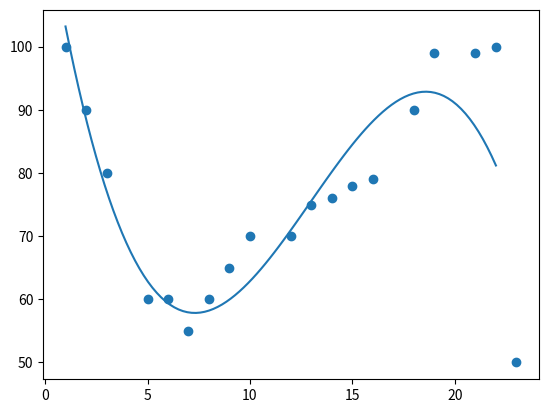

This chart was generated by the following Python code:
import numpy
from scipy import stats
import matplotlib.pyplot as plt
speed = [99,86,87,88,111,86,103,87,94,78,77,85,86]
import pandas

# Bu yerda mean ortacha sonni topadi
# Bu (10,20)/2 shu korinishni soddalashtiradi 
x = numpy.mean(speed)

# Bu medisan ortadagi sonni qaytaradi
# Agar o'rtada ikkita raqam bo'lsa, bu raqamlarning yig'indisini ikkiga bo'ling.
x = numpy.median(speed)

# mode()Eng ko'p ko'rinadigan raqamni topish uchun SciPy usulidan foydalaning :
x = stats.mode(speed)

# Bu standart og'ishga misollar
# 1. O‘rtachani toping:

# (32+111+138+28+59+77+97) / 7 = 77.4

# 2. Har bir qiymat uchun: o'rtachadan farqni toping:

#  32 - 77.4 = -45.4
# 111 - 77.4 =  33.6
# 138 - 77.4 =  60.6
#  28 - 77.4 = -49.4
#  59 - 77.4 = -18.4
#  77 - 77.4 = - 0.4
#  97 - 77.4 =  19.6

# 3. Har bir farq uchun: kvadrat qiymatini toping:
# (-45.4)2 = 2061.16
#  (33.6)2 = 1128.96
#  (60.6)2 = 3672.36
# (-49.4)2 = 2440.36
# (-18.4)2 =  338.56
# (- 0.4)2 =    0.16
#  (19.6)2 =  384.16
# 4. Dispersiya - bu kvadratik farqlarning o'rtacha soni:

# (2061.16+1128.96+3672.36+2440.36+338.56+0.16+384.16) / 7 = 1432.2
x = numpy.std(speed)

# var()Farqni topish uchun NumPy usulidan foydalaning :
x = numpy.var(speed)

# percentile()Protsentillarni topish uchun NumPy usulidan foydalaning :
ages = [5,31,43,48,50,41,7,11,15,39,80,82,32,2,8,6,25,36,27,61,31]

x = numpy.percentile(ages, 90)
# print(x)


x = [5,7,8,7,2,17,2,9,4,11,12,9,6]
y = [99,86,87,88,111,86,103,87,94,78,77,85,86]

slope, intercept, r, p, std_err = stats.linregress(x, y)

# print(r)


x = [1,2,3,5,6,7,8,9,10,12,13,14,15,16,18,19,21,22,23]
y = [100,90,80,60,60,55,60,65,70,70,75,76,78,79,90,99,99,100,50]

mymodel = numpy.poly1d(numpy.polyfit(x, y, 3))
myline = numpy.linspace(1, 22, 100)

plt.scatter(x, y)
plt.plot(myline, mymodel(myline))
plt.show()


